Labelled photos from "CNN classification of sugracane diseases", an image-classification folder in Shabinaja/roboflow-sugarcane-diseases. The possible labels are: healthy, red rot, ring spot, rust, smut.

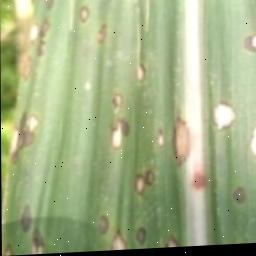
Label: ring spot

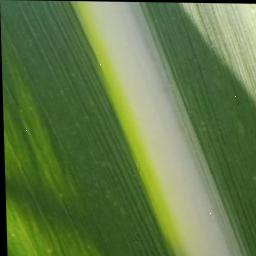
Label: healthy

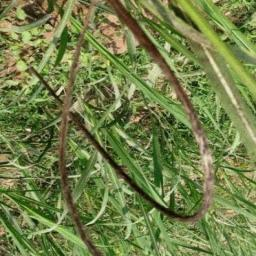
Label: smut

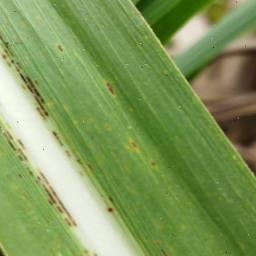
Label: rust

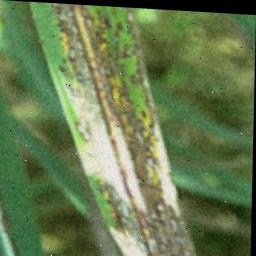
Label: ring spot

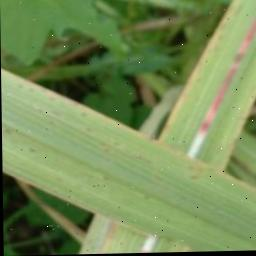
Label: red rot
